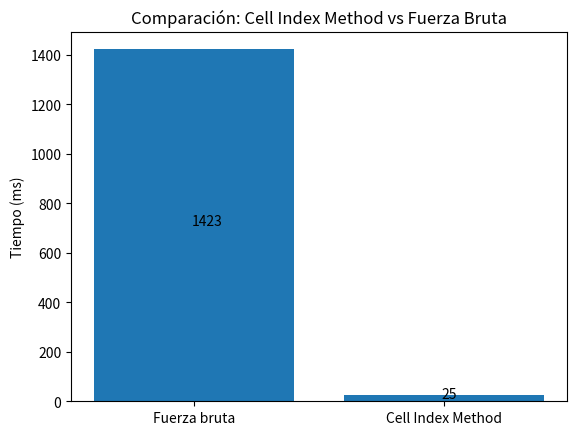

Recreate this plot in Python. (Note: this script raises an exception after producing the figure.)
from matplotlib import pyplot as plt
if __name__ == '__main__':
    metodos = ['Fuerza bruta', 'Cell Index Method']
    ventas = [1423, 25]


    # Create a bar graph with the x-axis and y-axis data
    plt.bar(metodos, ventas)
    for i in range(len(metodos)):
            plt.text(i-0.01,ventas[i]/2,ventas[i])

    # Add a title and labels to the graph
    plt.title('Comparación: Cell Index Method vs Fuerza Bruta')
    plt.ylabel('Tiempo (ms)')

    # Display the graph
    plt.savefig('../resources/comparison.png')
    plt.clf()